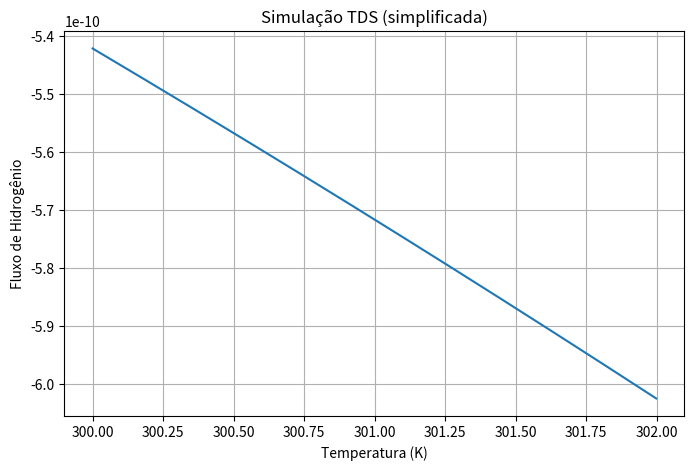

The matplotlib source for this figure:
import numpy as np
import matplotlib.pyplot as plt

 
R = 8.314   

 
D0 = 1e-7      
EL = 40000      

 
T_min = 300      
phi = 0.1       

 
L = 1e-3         
Nx = 50
dx = L / Nx

 
dt = 0.01
Nt = 2000

 
C0 = 1.0
 
traps = [
    {"E": 60000, "density": 0.5},
    {"E": 90000, "density": 0.3}
]

 
def temperature(t):
    return T_min + phi * t

def diffusion_coefficient(T):
    return D0 * np.exp(-EL / (R * T))

def trap_equilibrium(theta_L, T, traps):
    total_trap = 0
    for trap in traps:
        K = np.exp(-trap["E"] / (R * T))
        theta_T = (theta_L * K) / (1 + (K - 1) * theta_L)
        total_trap += trap["density"] * theta_T
    return total_trap

 
x = np.linspace(0, L, Nx)
C_L = np.ones(Nx) * C0

temperatures = []
fluxes = []

 
for step in range(Nt):

    t = step * dt
    T = temperature(t)
    D = diffusion_coefficient(T)

    C_new = C_L.copy()

    for i in range(1, Nx-1):

 
        diffusion = D * (C_L[i+1] - 2*C_L[i] + C_L[i-1]) / dx**2

       
        theta_L = C_L[i]
        trap_effect = trap_equilibrium(theta_L, T, traps)

 
        C_new[i] = C_L[i] + dt * (diffusion - trap_effect * 0.01)

    C_new[0] = 0
    C_new[-1] = 0

    C_L = C_new

    flux = -D * (C_L[1] - C_L[0]) / dx

    temperatures.append(T)
    fluxes.append(flux)

plt.figure(figsize=(8,5))
plt.plot(temperatures, fluxes)
plt.xlabel("Temperatura (K)")
plt.ylabel("Fluxo de Hidrogênio")
plt.title("Simulação TDS (simplificada)")
plt.grid()
plt.show()
